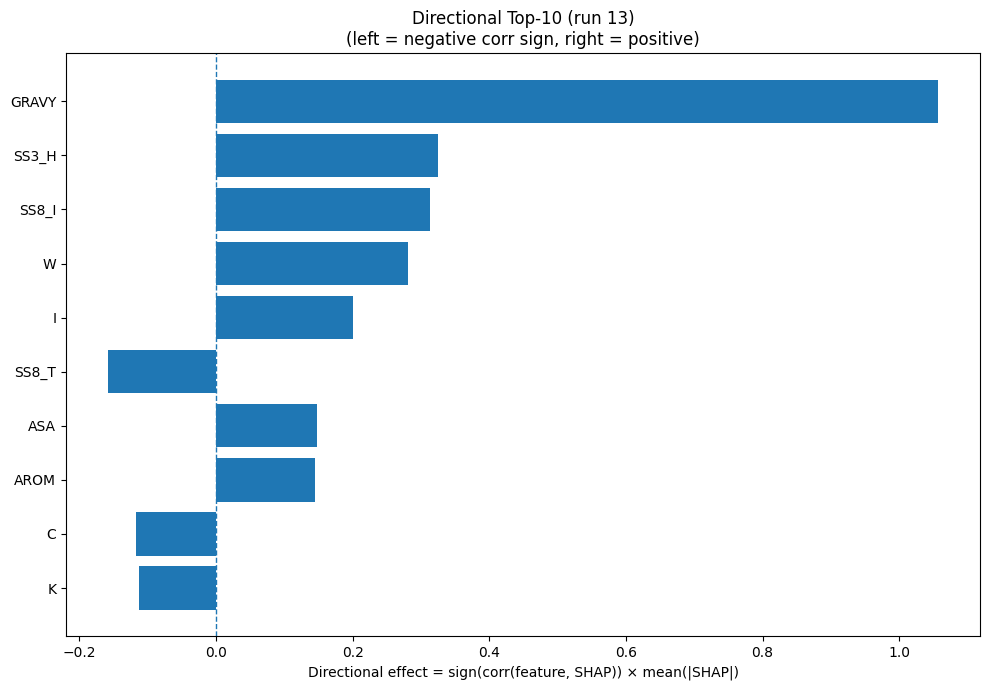

The file beside this chart, header and first rows:
Index, Feature, CorrSign, MeanAbsSHAP, DirectionalEffect
32, GRAVY, 1.0, 1.057, 1.057
20, SS3_H, 1.0, 0.3248, 0.3248
26, SS8_I, 1.0, 0.3138, 0.3138
18, W, 1.0, 0.2812, 0.2812
7, I, 1.0, 0.2001, 0.2001
28, SS8_T, -1.0, 0.1586, -0.1586
31, ASA, 1.0, 0.1479, 0.1479
33, AROM, 1.0, 0.1447, 0.1447
1, C, -1.0, 0.1176, -0.1176
8, K, -1.0, 0.1133, -0.1133
23, SS8_H, 1.0, 0.1115, 0.1115
15, S, -1.0, 0.1065, -0.1065
4, F, 1.0, 0.1012, 0.1012
9, L, 1.0, 0.09661, 0.09661
5, G, 1.0, 0.08592, 0.08592
16, T, 1.0, 0.08486, 0.08486
17, V, 1.0, 0.07655, 0.07655
12, P, 1.0, 0.07628, 0.07628
25, SS8_G, -1.0, 0.0695, -0.0695
21, SS3_E, -1.0, 0.06498, -0.06498
10, M, 1.0, 0.06481, 0.06481
27, SS8_B, -1.0, 0.05471, -0.05471
2, D, -1.0, 0.05356, -0.05356
11, N, -1.0, 0.05166, -0.05166
19, Y, 1.0, 0.043, 0.043
24, SS8_E, -1.0, 0.03837, -0.03837
22, SS3_C, -1.0, 0.03773, -0.03773
30, SS8_-, -1.0, 0.0374, -0.0374
14, R, 1.0, 0.03221, 0.03221
6, H, -1.0, 0.03059, -0.03059
29, SS8_S, 1.0, 0.02604, 0.02604
3, E, 1.0, 0.02297, 0.02297
13, Q, -1.0, 0.01615, -0.01615
0, A, -1.0, 0.0157, -0.0157
